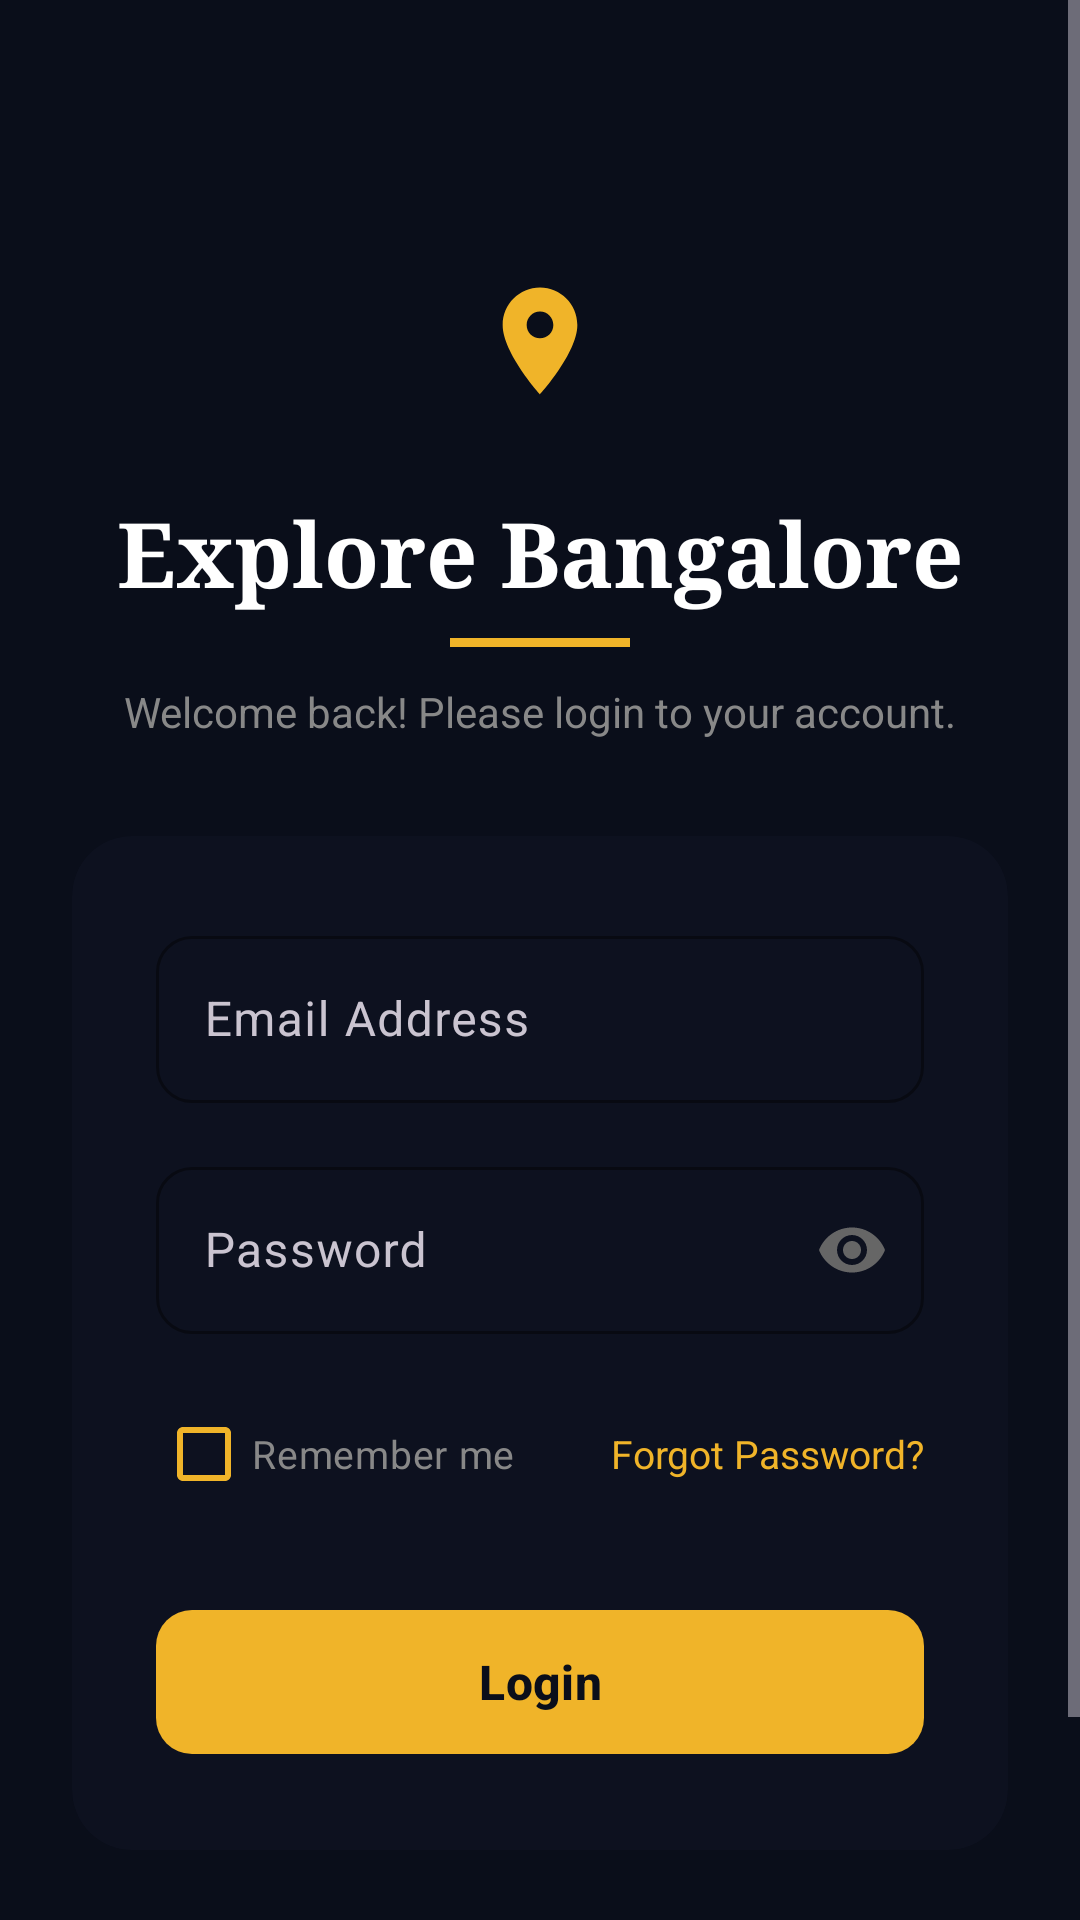

Write the Android layout XML for this screen, with the resource values it uses.
<!-- AndroidManifest.xml: application theme Theme.ExploreBangalore -->
<!-- res/layout/activity_login.xml -->
<?xml version="1.0" encoding="utf-8"?>
<ScrollView
    xmlns:android="http://schemas.android.com/apk/res/android"
    xmlns:app="http://schemas.android.com/apk/res-auto"
    android:layout_width="match_parent"
    android:layout_height="match_parent"
    android:background="@color/dark_bg"
    android:fillViewport="true">

    <androidx.constraintlayout.widget.ConstraintLayout
        android:layout_width="match_parent"
        android:layout_height="wrap_content"
        android:padding="24dp">

        
        <LinearLayout
            android:id="@+id/logoSection"
            android:layout_width="wrap_content"
            android:layout_height="wrap_content"
            android:orientation="vertical"
            android:gravity="center"
            app:layout_constraintTop_toTopOf="parent"
            app:layout_constraintStart_toStartOf="parent"
            app:layout_constraintEnd_toEndOf="parent"
            android:layout_marginTop="60dp">

            <ImageView
                android:layout_width="64dp"
                android:layout_height="64dp"
                android:src="@drawable/ic_launcher_foreground"
                android:contentDescription="Logo"
                android:layout_marginBottom="16dp" />

            <TextView
                android:layout_width="wrap_content"
                android:layout_height="wrap_content"
                android:text="Explore Bangalore"
                android:textSize="30sp"
                android:textStyle="bold"
                android:fontFamily="serif"
                android:textColor="@color/white" />

            <View
                android:layout_width="60dp"
                android:layout_height="3dp"
                android:background="@color/gold_primary"
                android:layout_marginTop="8dp" />
        </LinearLayout>

        <TextView
            android:id="@+id/tvSubtitle"
            android:layout_width="wrap_content"
            android:layout_height="wrap_content"
            android:text="@string/login_subtitle"
            android:textSize="14sp"
            android:textColor="@color/text_secondary"
            android:layout_marginTop="12dp"
            app:layout_constraintTop_toBottomOf="@id/logoSection"
            app:layout_constraintStart_toStartOf="parent"
            app:layout_constraintEnd_toEndOf="parent" />

        
        <androidx.cardview.widget.CardView
            android:id="@+id/loginCard"
            android:layout_width="match_parent"
            android:layout_height="wrap_content"
            android:layout_marginTop="32dp"
            app:cardCornerRadius="20dp"
            app:cardBackgroundColor="#0D111F"
            app:cardElevation="0dp"
            app:layout_constraintTop_toBottomOf="@id/tvSubtitle"
            app:layout_constraintStart_toStartOf="parent"
            app:layout_constraintEnd_toEndOf="parent">

            <LinearLayout
                android:layout_width="match_parent"
                android:layout_height="wrap_content"
                android:orientation="vertical"
                android:padding="28dp">

                <com.google.android.material.textfield.TextInputLayout
                    android:id="@+id/tilEmail"
                    style="@style/Widget.Material3.TextInputLayout.OutlinedBox"
                    android:layout_width="match_parent"
                    android:layout_height="wrap_content"
                    android:hint="@string/email_label"
                    app:boxCornerRadiusTopStart="12dp"
                    app:boxCornerRadiusTopEnd="12dp"
                    app:boxCornerRadiusBottomStart="12dp"
                    app:boxCornerRadiusBottomEnd="12dp"
                    app:boxStrokeColor="@color/gold_primary"
                    app:hintTextColor="@color/gold_primary"
                    android:layout_marginBottom="16dp">

                    <com.google.android.material.textfield.TextInputEditText
                        android:id="@+id/etEmail"
                        android:layout_width="match_parent"
                        android:layout_height="wrap_content"
                        android:inputType="textEmailAddress"
                        android:textColor="@color/white"
                        android:textColorHint="@color/text_hint" />
                </com.google.android.material.textfield.TextInputLayout>

                <com.google.android.material.textfield.TextInputLayout
                    android:id="@+id/tilPassword"
                    style="@style/Widget.Material3.TextInputLayout.OutlinedBox"
                    android:layout_width="match_parent"
                    android:layout_height="wrap_content"
                    android:hint="@string/password_label"
                    app:boxCornerRadiusTopStart="12dp"
                    app:boxCornerRadiusTopEnd="12dp"
                    app:boxCornerRadiusBottomStart="12dp"
                    app:boxCornerRadiusBottomEnd="12dp"
                    app:boxStrokeColor="@color/gold_primary"
                    app:hintTextColor="@color/gold_primary"
                    app:endIconMode="password_toggle"
                    app:endIconTint="@color/text_hint"
                    android:layout_marginBottom="16dp">

                    <com.google.android.material.textfield.TextInputEditText
                        android:id="@+id/etPassword"
                        android:layout_width="match_parent"
                        android:layout_height="wrap_content"
                        android:inputType="textPassword"
                        android:textColor="@color/white"
                        android:textColorHint="@color/text_hint" />
                </com.google.android.material.textfield.TextInputLayout>

                <LinearLayout
                    android:id="@+id/optionsRow"
                    android:layout_width="match_parent"
                    android:layout_height="wrap_content"
                    android:orientation="horizontal"
                    android:gravity="center_vertical"
                    android:layout_marginBottom="24dp">

                    <com.google.android.material.checkbox.MaterialCheckBox
                        android:id="@+id/cbRemember"
                        android:layout_width="wrap_content"
                        android:layout_height="wrap_content"
                        android:text="@string/remember_me"
                        android:textColor="@color/text_secondary"
                        android:textSize="13sp"
                        android:buttonTint="@color/gold_primary" />

                    <View
                        android:layout_width="0dp"
                        android:layout_height="0dp"
                        android:layout_weight="1" />

                    <TextView
                        android:id="@+id/tvForgotPassword"
                        android:layout_width="wrap_content"
                        android:layout_height="wrap_content"
                        android:text="@string/forgot_password"
                        android:textColor="@color/gold_primary"
                        android:textSize="13sp" />
                </LinearLayout>

                <com.google.android.material.button.MaterialButton
                    android:id="@+id/btnSubmit"
                    android:layout_width="match_parent"
                    android:layout_height="56dp"
                    android:text="@string/login_btn"
                    android:textColor="@color/dark_bg"
                    android:textSize="16sp"
                    android:textAllCaps="false"
                    android:textStyle="bold"
                    app:backgroundTint="@color/gold_primary"
                    app:cornerRadius="12dp" />

                <ProgressBar
                    android:id="@+id/progressBar"
                    android:layout_width="wrap_content"
                    android:layout_height="wrap_content"
                    android:layout_gravity="center"
                    android:indeterminateTint="@color/gold_primary"
                    android:layout_marginTop="8dp"
                    android:visibility="gone" />

                <TextView
                    android:id="@+id/tvNotice"
                    android:layout_width="match_parent"
                    android:layout_height="wrap_content"
                    android:background="@drawable/card_bg"
                    android:padding="12dp"
                    android:textSize="13sp"
                    android:textColor="@color/error_red"
                    android:gravity="center"
                    android:layout_marginTop="16dp"
                    android:visibility="gone" />
            </LinearLayout>
        </androidx.cardview.widget.CardView>

        <LinearLayout
            android:layout_width="wrap_content"
            android:layout_height="wrap_content"
            android:orientation="horizontal"
            android:layout_marginTop="24dp"
            android:gravity="center"
            app:layout_constraintTop_toBottomOf="@id/loginCard"
            app:layout_constraintStart_toStartOf="parent"
            app:layout_constraintEnd_toEndOf="parent"
            app:layout_constraintBottom_toBottomOf="parent"
            android:layout_marginBottom="32dp">

            <TextView
                android:id="@+id/tvTogglePrefix"
                android:layout_width="wrap_content"
                android:layout_height="wrap_content"
                android:text="@string/no_account"
                android:textSize="14sp"
                android:textColor="@color/text_secondary" />

            <TextView
                android:id="@+id/tvToggleLink"
                android:layout_width="wrap_content"
                android:layout_height="wrap_content"
                android:text="@string/sign_up_link"
                android:textSize="14sp"
                android:textColor="@color/gold_primary"
                android:textStyle="bold"
                android:paddingStart="6dp"
                android:paddingEnd="0dp" />
        </LinearLayout>

    </androidx.constraintlayout.widget.ConstraintLayout>
</ScrollView>
<!-- resources referenced by this layout -->
<resources>
  <color name="dark_bg">#0A0E1A</color>
  <color name="error_red">#FF4D4D</color>
  <color name="gold_primary">#F0B429</color>
  <color name="text_hint">#666666</color>
  <color name="text_secondary">#888888</color>
  <color name="white">#FFFFFF</color>
  <!-- drawable card_bg (drawable) -->
  <?xml version="1.0" encoding="utf-8"?>
  <shape xmlns:android="http://schemas.android.com/apk/res/android" android:shape="rectangle">
      <solid android:color="#0D111F" />
      <corners android:radius="20dp" />
      <stroke android:width="1dp" android:color="#1A1F3A" />
  </shape>
  <!-- drawable ic_launcher_foreground (drawable) -->
  <vector xmlns:android="http://schemas.android.com/apk/res/android" android:width="108dp" android:height="108dp" android:viewportWidth="108" android:viewportHeight="108">
      <group android:scaleX="1.5" android:scaleY="1.5" android:translateX="18" android:translateY="14">
          <path android:fillColor="#F0B429" android:pathData="M24,4C16.27,4 10,10.27 10,18c0,10.5 14,26 14,26s14,-15.5 14,-26C38,10.27 31.73,4 24,4zM24,23c-2.76,0 -5,-2.24 -5,-5s2.24,-5 5,-5 5,2.24 5,5 -2.24,5 -5,5z"/>
      </group>
  </vector>
  <string name="email_label">Email Address</string>
  <string name="forgot_password">Forgot Password?</string>
  <string name="login_btn">Login</string>
  <string name="login_subtitle">Welcome back! Please login to your account.</string>
  <string name="no_account">Don\'t have an account? </string>
  <string name="password_label">Password</string>
  <string name="remember_me">Remember me</string>
  <string name="sign_up_link">Sign Up</string>
  <style name="Theme.ExploreBangalore" parent="Theme.Material3.Dark.NoActionBar">
          <item name="colorPrimary">@color/md_theme_primary</item>
          <item name="colorOnPrimary">@color/md_theme_onPrimary</item>
          <item name="colorPrimaryContainer">@color/md_theme_primaryContainer</item>
          <item name="colorOnPrimaryContainer">@color/md_theme_onPrimaryContainer</item>
          <item name="colorSecondary">@color/md_theme_secondary</item>
          <item name="android:colorBackground">@color/md_theme_background</item>
          <item name="colorOnBackground">@color/md_theme_onBackground</item>
          <item name="colorSurface">@color/md_theme_surface</item>
          <item name="colorOnSurface">@color/md_theme_onSurface</item>
          <item name="colorSurfaceVariant">@color/md_theme_surfaceVariant</item>
          <item name="colorOutline">@color/md_theme_outline</item>
          <item name="android:statusBarColor">@color/dark_bg</item>
          <item name="android:navigationBarColor">@color/dark_bg</item>
          <item name="android:windowLightStatusBar">false</item>
      </style>
  <color name="md_theme_primary">#F0B429</color>
  <color name="md_theme_onPrimary">#0A0E1A</color>
  <color name="md_theme_primaryContainer">#3D2E00</color>
  <color name="md_theme_onPrimaryContainer">#FFD166</color>
  <color name="md_theme_secondary">#7C3AED</color>
  <color name="md_theme_background">#0A0E1A</color>
  <color name="md_theme_onBackground">#FFFFFF</color>
  <color name="md_theme_surface">#111627</color>
  <color name="md_theme_onSurface">#FFFFFF</color>
  <color name="md_theme_surfaceVariant">#1E2233</color>
  <color name="md_theme_outline">#2A2F45</color>
</resources>
